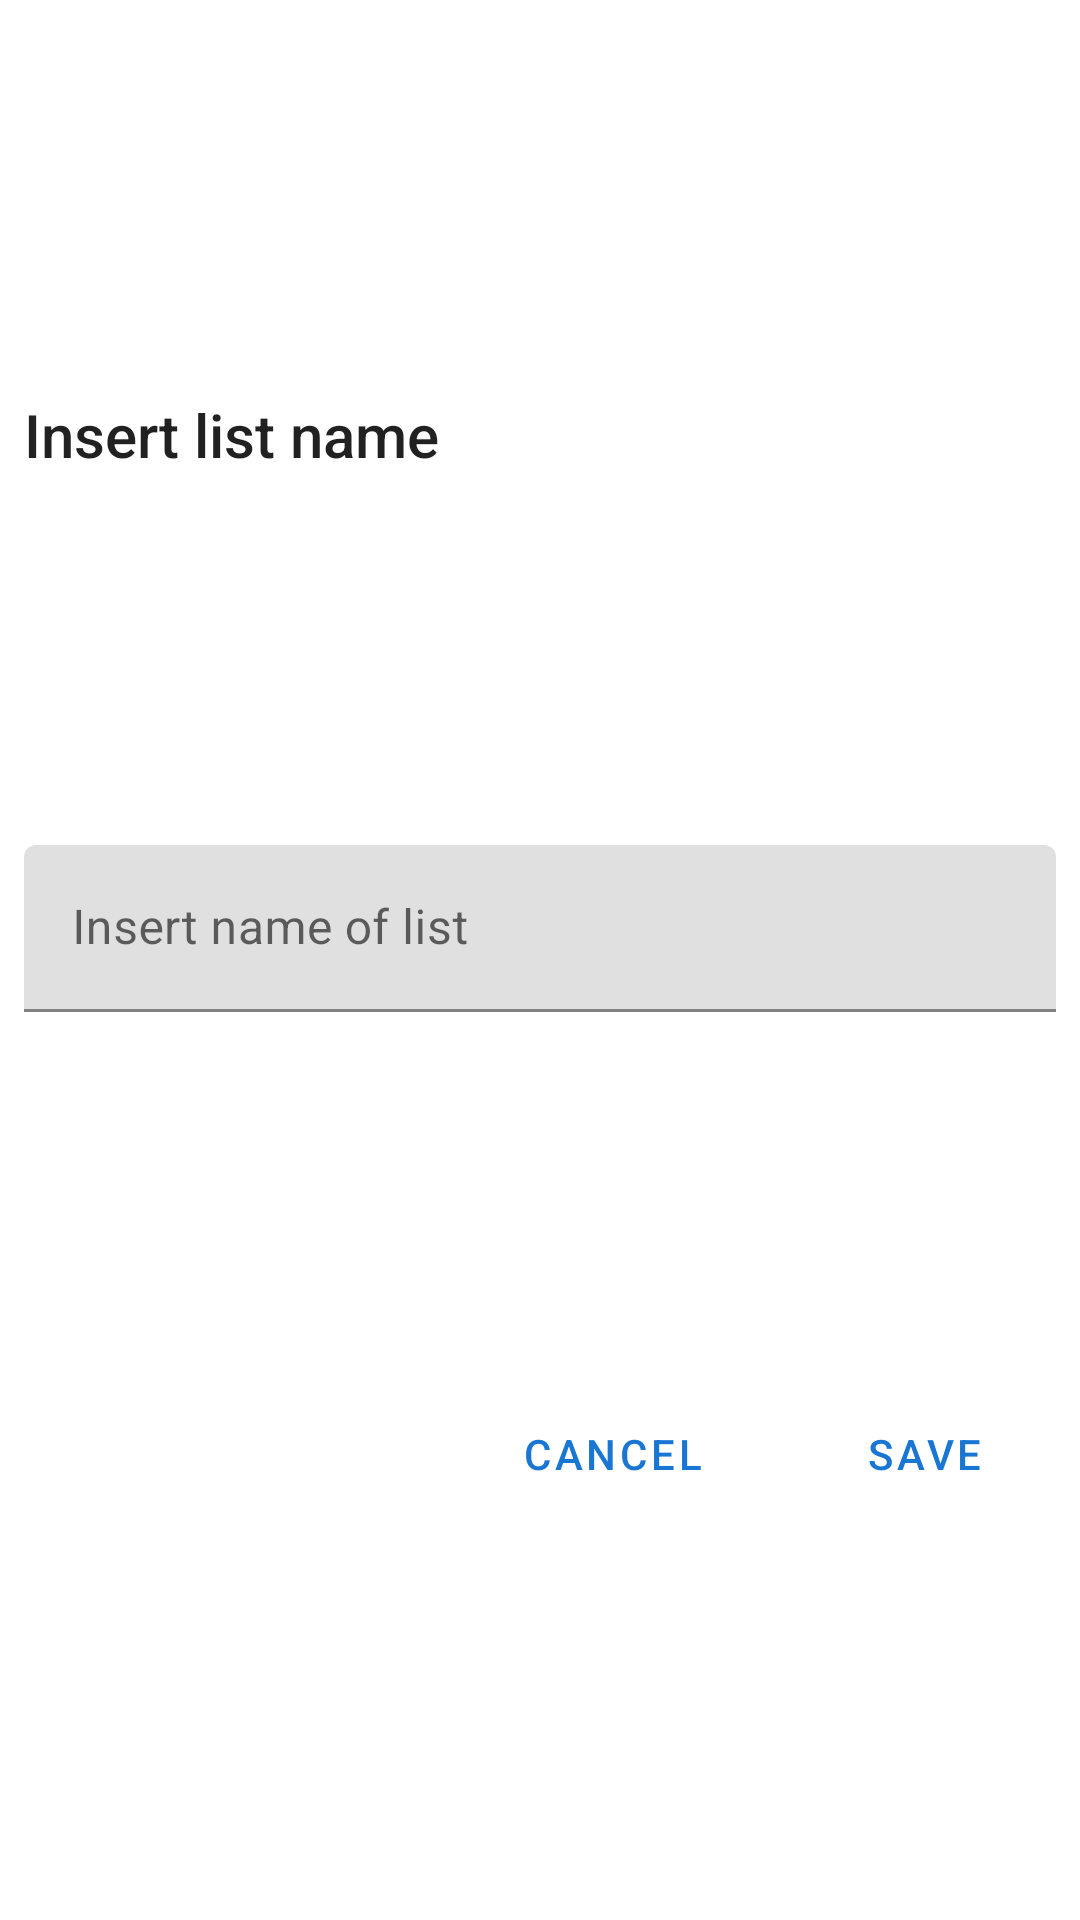

Produce the Android XML layout that renders to this screen, including the resource entries it uses.
<!-- AndroidManifest.xml: application theme Theme.ShoppingList -->
<!-- res/layout/dialog_layout_rename_shop_list.xml -->
<?xml version="1.0" encoding="utf-8"?>
<androidx.constraintlayout.widget.ConstraintLayout xmlns:android="http://schemas.android.com/apk/res/android"
    android:layout_width="match_parent"
    android:layout_height="wrap_content"
    xmlns:app="http://schemas.android.com/apk/res-auto"
    android:orientation="vertical">

    <TextView
        android:id="@+id/txv_title"
        android:layout_width="wrap_content"
        android:layout_height="wrap_content"
        android:layout_marginTop="16dp"
        android:text="@string/str_new_name_list"
        android:textAppearance="@style/TextAppearance.AppCompat.Title"
        app:layout_constraintStart_toStartOf="@id/til_name"
        app:layout_constraintBottom_toTopOf="@id/til_name"
        app:layout_constraintTop_toTopOf="parent"/>

    <com.google.android.material.textfield.TextInputLayout
        android:id="@+id/til_name"
        android:layout_width="match_parent"
        android:layout_height="wrap_content"
        android:layout_margin="8dp"
        app:layout_constraintStart_toStartOf="parent"
        app:layout_constraintTop_toBottomOf="@id/txv_title"
        app:layout_constraintBottom_toTopOf="@id/btn_save"
        app:layout_constraintEnd_toEndOf="parent">

        <com.google.android.material.textfield.TextInputEditText
            android:id="@+id/edt_shop_list_name"
            android:layout_width="match_parent"
            android:layout_height="wrap_content"
            android:selectAllOnFocus="true"
            android:focusable="true"
            android:maxLines="1"
            android:inputType="textPersonName"
            android:hint="@string/str_insert_name_of_shop_list"/>
    </com.google.android.material.textfield.TextInputLayout>

    <Button
        android:id="@+id/btn_save"
        android:layout_width="wrap_content"
        android:layout_height="wrap_content"
        android:layout_marginBottom="16dp"
        android:text="@string/str_save"
        app:layout_constraintTop_toBottomOf="@id/til_name"
        app:layout_constraintEnd_toEndOf="@id/til_name"
        app:layout_constraintBottom_toBottomOf="parent"
        style="@style/Widget.MaterialComponents.Button.TextButton"/>

    <Button
        android:id="@+id/btn_cancel"
        android:layout_width="wrap_content"
        android:layout_height="wrap_content"
        android:layout_marginEnd="16dp"
        android:text="@string/str_cancel"
        app:layout_constraintTop_toTopOf="@id/btn_save"
        app:layout_constraintEnd_toStartOf="@id/btn_save"
        app:layout_constraintBottom_toBottomOf="@id/btn_save"
        style="@style/Widget.MaterialComponents.Button.TextButton"/>
</androidx.constraintlayout.widget.ConstraintLayout>
<!-- resources referenced by this layout -->
<resources>
  <string name="str_cancel">Cancel</string>
  <string name="str_insert_name_of_shop_list">Insert name of list</string>
  <string name="str_new_name_list">Insert list name</string>
  <string name="str_save">Save</string>
  <style name="Theme.ShoppingList" parent="Theme.MaterialComponents.DayNight.DarkActionBar">
          
          <item name="colorPrimary">@color/blue_700</item>
          <item name="colorPrimaryVariant">@color/blue_900</item>
          <item name="colorOnPrimary">@color/white</item>
          
          <item name="colorSecondary">@color/orange_500</item>
          <item name="colorSecondaryVariant">@color/orange_800</item>
          <item name="colorOnSecondary">@color/black</item>
          
          <item name="android:statusBarColor">?attr/colorPrimaryVariant</item>
          
      </style>
  <color name="blue_700">#FF1976D2</color>
  <color name="blue_900">#FF0D47A1</color>
  <color name="white">#FFFFFFFF</color>
  <color name="orange_500">#FFFF9800</color>
  <color name="orange_800">#FFEF6C00</color>
  <color name="black">#FF000000</color>
</resources>
